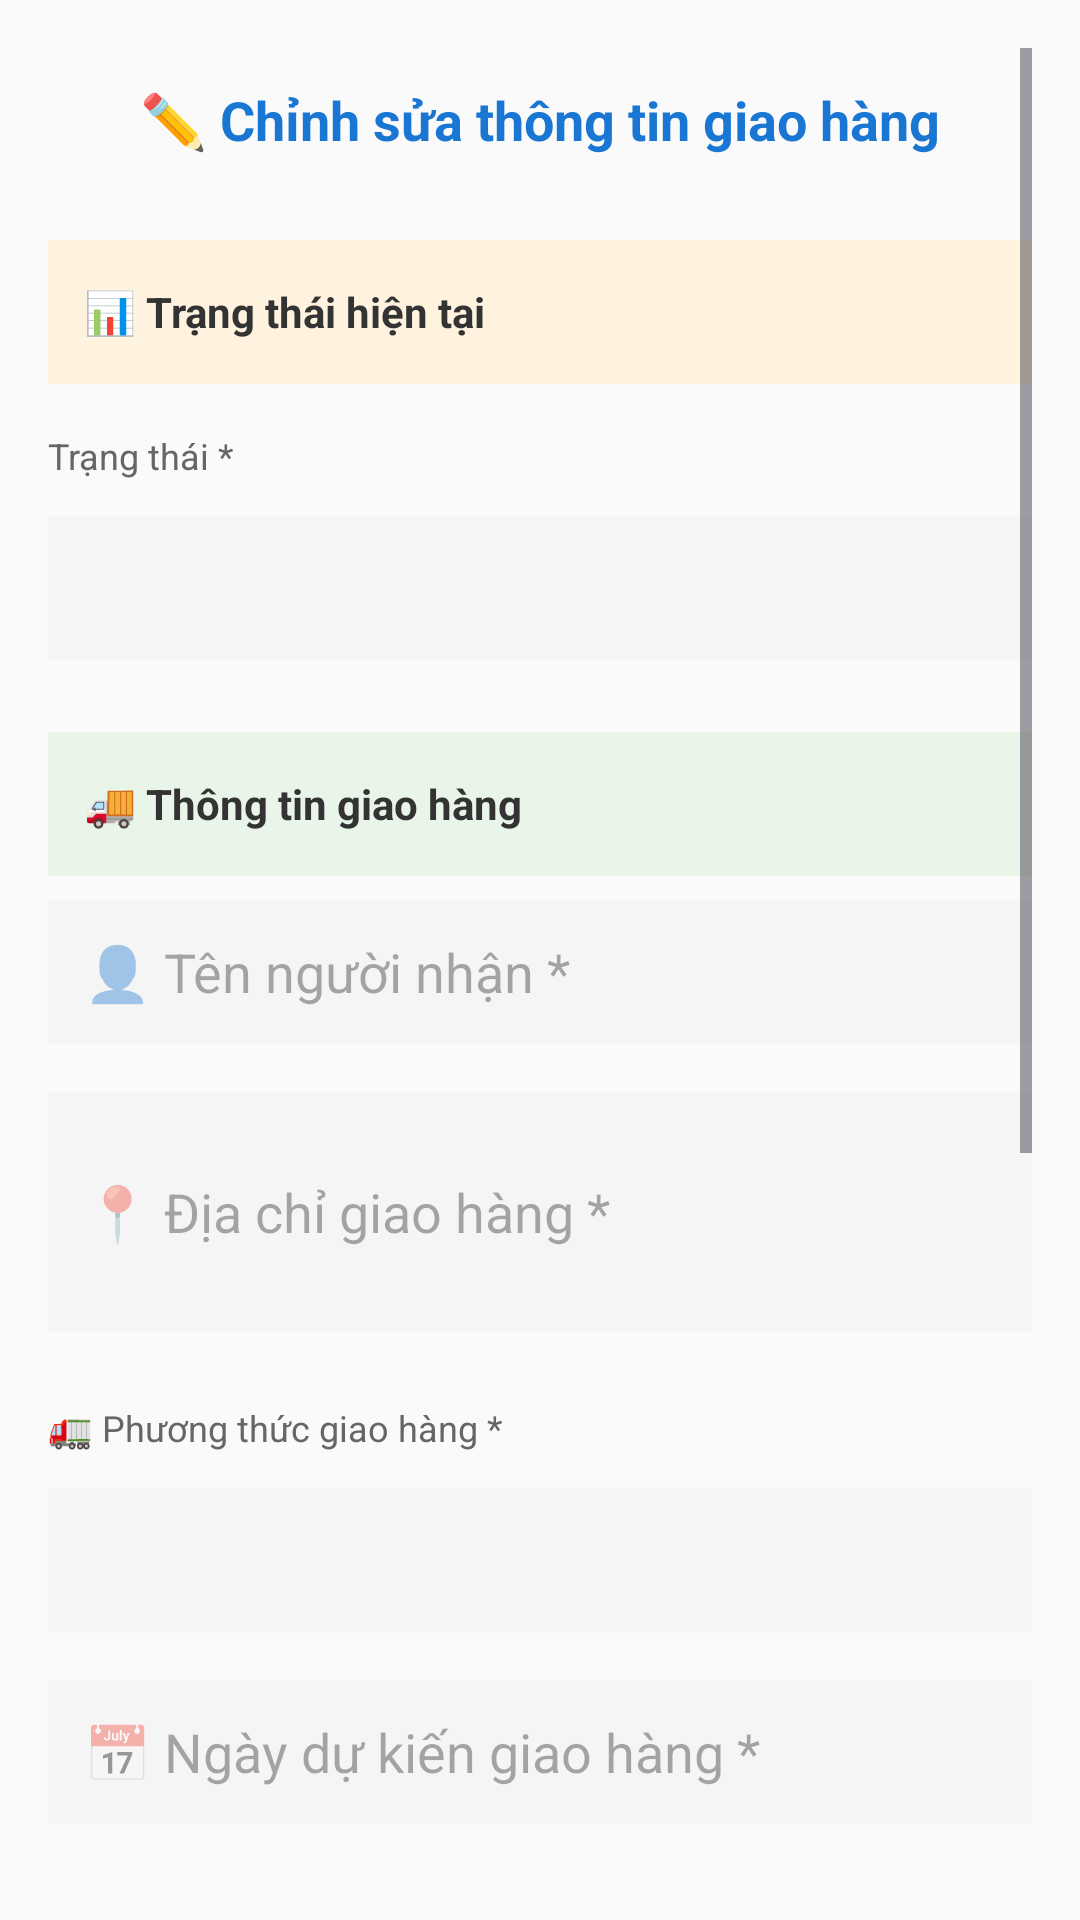

Android layout source for this screen:
<!-- AndroidManifest.xml: application theme Theme.PRM392_FinalProject -->
<!-- res/layout/dialog_edit_shipping.xml -->
<?xml version="1.0" encoding="utf-8"?>
<ScrollView xmlns:android="http://schemas.android.com/apk/res/android"
    android:layout_width="match_parent"
    android:layout_height="wrap_content"
    android:padding="16dp"
    android:fitsSystemWindows="true"
    >

    <LinearLayout
        android:layout_width="match_parent"
        android:layout_height="wrap_content"
        android:orientation="vertical">

        
        <TextView
            android:layout_width="match_parent"
            android:layout_height="wrap_content"
            android:text="✏️ Chỉnh sửa thông tin giao hàng"
            android:textSize="18sp"
            android:textStyle="bold"
            android:textColor="#1976D2"
            android:gravity="center"
            android:layout_marginBottom="16dp"
            android:padding="8dp"
            android:minHeight="48dp" />

        
        <TextView
            android:layout_width="match_parent"
            android:layout_height="wrap_content"
            android:text="📊 Trạng thái hiện tại"
            android:textSize="14sp"
            android:textStyle="bold"
            android:textColor="#333333"
            android:background="#FFF3E0"
            android:padding="12dp"
            android:layout_marginBottom="8dp"
            android:minHeight="48dp"
            android:gravity="center_vertical" />

        <TextView
            android:layout_width="match_parent"
            android:layout_height="wrap_content"
            android:text="Trạng thái *"
            android:textSize="12sp"
            android:textColor="#666666"
            android:layout_marginBottom="4dp"
            android:minHeight="32dp"
            android:gravity="center_vertical" />

        <Spinner
            android:id="@+id/spinnerStatus"
            android:layout_width="match_parent"
            android:layout_height="48dp"
            android:background="#F5F5F5"
            android:layout_marginBottom="16dp"
            android:minHeight="48dp" />

        
        <TextView
            android:layout_width="match_parent"
            android:layout_height="wrap_content"
            android:text="🚚 Thông tin giao hàng"
            android:textSize="14sp"
            android:textStyle="bold"
            android:textColor="#333333"
            android:background="#E8F5E8"
            android:padding="12dp"
            android:layout_marginBottom="8dp"
            android:layout_marginTop="8dp"
            android:minHeight="48dp"
            android:gravity="center_vertical" />

        <EditText
            android:id="@+id/etPersonName"
            android:layout_width="match_parent"
            android:layout_height="48dp"
            android:hint="👤 Tên người nhận *"
            android:inputType="textPersonName"
            android:maxLines="1"
            android:background="#F5F5F5"
            android:padding="12dp"
            android:layout_marginBottom="16dp"
            android:minHeight="48dp" />

        <EditText
            android:id="@+id/etShippingAddress"
            android:layout_width="match_parent"
            android:layout_height="wrap_content"
            android:hint="📍 Địa chỉ giao hàng *"
            android:inputType="textPostalAddress"
            android:maxLines="3"
            android:minLines="2"
            android:background="#F5F5F5"
            android:padding="12dp"
            android:layout_marginBottom="16dp"
            android:minHeight="80dp" />

        
        <TextView
            android:layout_width="match_parent"
            android:layout_height="wrap_content"
            android:text="🚛 Phương thức giao hàng *"
            android:textSize="12sp"
            android:textColor="#666666"
            android:layout_marginBottom="4dp"
            android:minHeight="32dp"
            android:gravity="center_vertical" />

        <Spinner
            android:id="@+id/spinnerShippingMethod"
            android:layout_width="match_parent"
            android:layout_height="48dp"
            android:background="#F5F5F5"
            android:layout_marginBottom="16dp"
            android:minHeight="48dp" />

        
        <EditText
            android:id="@+id/etExpectedDelivery"
            android:layout_width="match_parent"
            android:layout_height="48dp"
            android:hint="📅 Ngày dự kiến giao hàng *"
            android:inputType="none"
            android:focusable="false"
            android:clickable="true"
            android:maxLines="1"
            android:background="#F5F5F5"
            android:padding="12dp"
            android:layout_marginBottom="16dp"
            android:minHeight="48dp" />

        
        <EditText
            android:id="@+id/etDescription"
            android:layout_width="match_parent"
            android:layout_height="wrap_content"
            android:hint="📝 Ghi chú (tùy chọn)"
            android:inputType="textMultiLine"
            android:maxLines="3"
            android:minLines="2"
            android:background="#F5F5F5"
            android:padding="12dp"
            android:layout_marginBottom="16dp"
            android:minHeight="80dp" />

        
        <LinearLayout
            android:layout_width="match_parent"
            android:layout_height="wrap_content"
            android:orientation="vertical"
            android:background="#F5F5F5"
            android:padding="16dp"
            android:layout_marginBottom="16dp"
            android:minHeight="100dp">

            <TextView
                android:layout_width="match_parent"
                android:layout_height="wrap_content"
                android:text="📋 Hướng dẫn trạng thái"
                android:textSize="12sp"
                android:textStyle="bold"
                android:textColor="#666666"
                android:layout_marginBottom="8dp"
                android:minHeight="32dp"
                android:gravity="center_vertical" />

            <TextView
                android:layout_width="match_parent"
                android:layout_height="wrap_content"
                android:text="• Pending: Chờ xử lý\n• Preparing: Đang chuẩn bị hàng\n• Shipping: Đang giao hàng\n• Delivered: Đã giao thành công\n• Cancelled: Đã hủy"
                android:textSize="11sp"
                android:textColor="#777777"
                android:lineSpacingExtra="4dp"
                android:minHeight="80dp"
                android:gravity="top" />

        </LinearLayout>

        
        <LinearLayout
            android:layout_width="match_parent"
            android:layout_height="wrap_content"
            android:orientation="horizontal"
            android:layout_marginBottom="16dp">

            <Button
                android:id="@+id/btnMarkAsShipping"
                android:layout_width="0dp"
                android:layout_height="48dp"
                android:layout_weight="1"
                android:text="🚛 Đang giao"
                android:textSize="12sp"
                android:textColor="#FFFFFF"
                android:background="#1976D2"
                android:layout_marginEnd="8dp"
                android:minHeight="48dp"
                android:minWidth="88dp" />

            <Button
                android:id="@+id/btnMarkAsDelivered"
                android:layout_width="0dp"
                android:layout_height="48dp"
                android:layout_weight="1"
                android:text="✅ Đã giao"
                android:textSize="12sp"
                android:textColor="#FFFFFF"
                android:background="#4CAF50"
                android:layout_marginStart="8dp"
                android:minHeight="48dp"
                android:minWidth="88dp" />

        </LinearLayout>

        
        <TextView
            android:id="@+id/tvAdvancedOptions"
            android:layout_width="match_parent"
            android:layout_height="48dp"
            android:text="🔽 Tùy chọn nâng cao"
            android:textSize="14sp"
            android:textColor="#1976D2"
            android:padding="12dp"
            android:background="#F0F0F0"
            android:layout_marginBottom="8dp"
            android:minHeight="48dp"
            android:gravity="center_vertical"
            android:clickable="true"
            android:focusable="true" />

        <LinearLayout
            android:id="@+id/layoutAdvancedOptions"
            android:layout_width="match_parent"
            android:layout_height="wrap_content"
            android:orientation="vertical"
            android:visibility="gone"
            android:layout_marginBottom="16dp">

            <TextView
                android:layout_width="match_parent"
                android:layout_height="wrap_content"
                android:text="🏷️ Cập nhật mã tracking"
                android:textSize="12sp"
                android:textColor="#666666"
                android:layout_marginBottom="8dp"
                android:minHeight="32dp"
                android:gravity="center_vertical" />

            <EditText
                android:id="@+id/etTrackingNumber"
                android:layout_width="match_parent"
                android:layout_height="48dp"
                android:hint="Mã tracking (tùy chọn)"
                android:inputType="text"
                android:maxLines="1"
                android:enabled="false"
                android:background="#F5F5F5"
                android:padding="12dp"
                android:layout_marginBottom="12dp"
                android:minHeight="48dp" />

            <TextView
                android:layout_width="match_parent"
                android:layout_height="wrap_content"
                android:text="⚠️ Mã tracking được tạo tự động và không nên thay đổi"
                android:textSize="10sp"
                android:textColor="#F44336"
                android:layout_marginBottom="8dp"
                android:minHeight="32dp"
                android:gravity="center_vertical" />

        </LinearLayout>

        
        <TextView
            android:layout_width="match_parent"
            android:layout_height="wrap_content"
            android:text="* Trường bắt buộc"
            android:textSize="12sp"
            android:textColor="#F44336"
            android:gravity="center"
            android:layout_marginTop="16dp"
            android:minHeight="32dp" />

    </LinearLayout>

</ScrollView>
<!-- resources referenced by this layout -->
<resources>
  <style name="Theme.PRM392_FinalProject" parent="Theme.Material3.DayNight.NoActionBar">
          
          <item name="colorError">@color/status_inactive</item>
          <item name="colorOnError">@color/white</item>
          <item name="colorErrorContainer">@color/status_background</item>
          <item name="colorOnErrorContainer">@color/status_inactive</item>
  
          <item name="colorSurface">@color/surface</item>
          <item name="colorOnSurface">@color/primary_text</item>
          <item name="colorSurfaceVariant">@color/gray</item>
          <item name="colorOnSurfaceVariant">@color/gray_dark</item>
  
          <item name="android:colorBackground">@color/background_light</item>
          <item name="colorOnBackground">@color/primary_text</item>
  
          
          <item name="actionBarStyle">@style/CustomActionBar</item>
          <item name="android:actionBarStyle">@style/CustomActionBar</item>
      </style>
  <color name="status_inactive">#F44336</color>
  <color name="white">#FFFFFFFF</color>
  <color name="status_background">#E8F5E8</color>
  <color name="surface">#FFFFFF</color>
  <color name="primary_text">#212121</color>
  <color name="gray">#F5F5F5</color>
  <color name="gray_dark">#757575</color>
  <color name="background_light">#FAFAFA</color>
  <style name="CustomActionBar" parent="Widget.Material3.ActionBar.Solid">
          <item name="background">@color/primary</item>
          <item name="titleTextStyle">@style/CustomActionBarTitle</item>
          <item name="elevation">4dp</item>
      </style>
  <color name="primary">#1976D2</color>
  <style name="CustomActionBarTitle" parent="TextAppearance.Material3.ActionBar.Title">
          <item name="android:textColor">@color/white</item>
          <item name="android:textSize">20sp</item>
          <item name="android:textStyle">bold</item>
      </style>
</resources>
